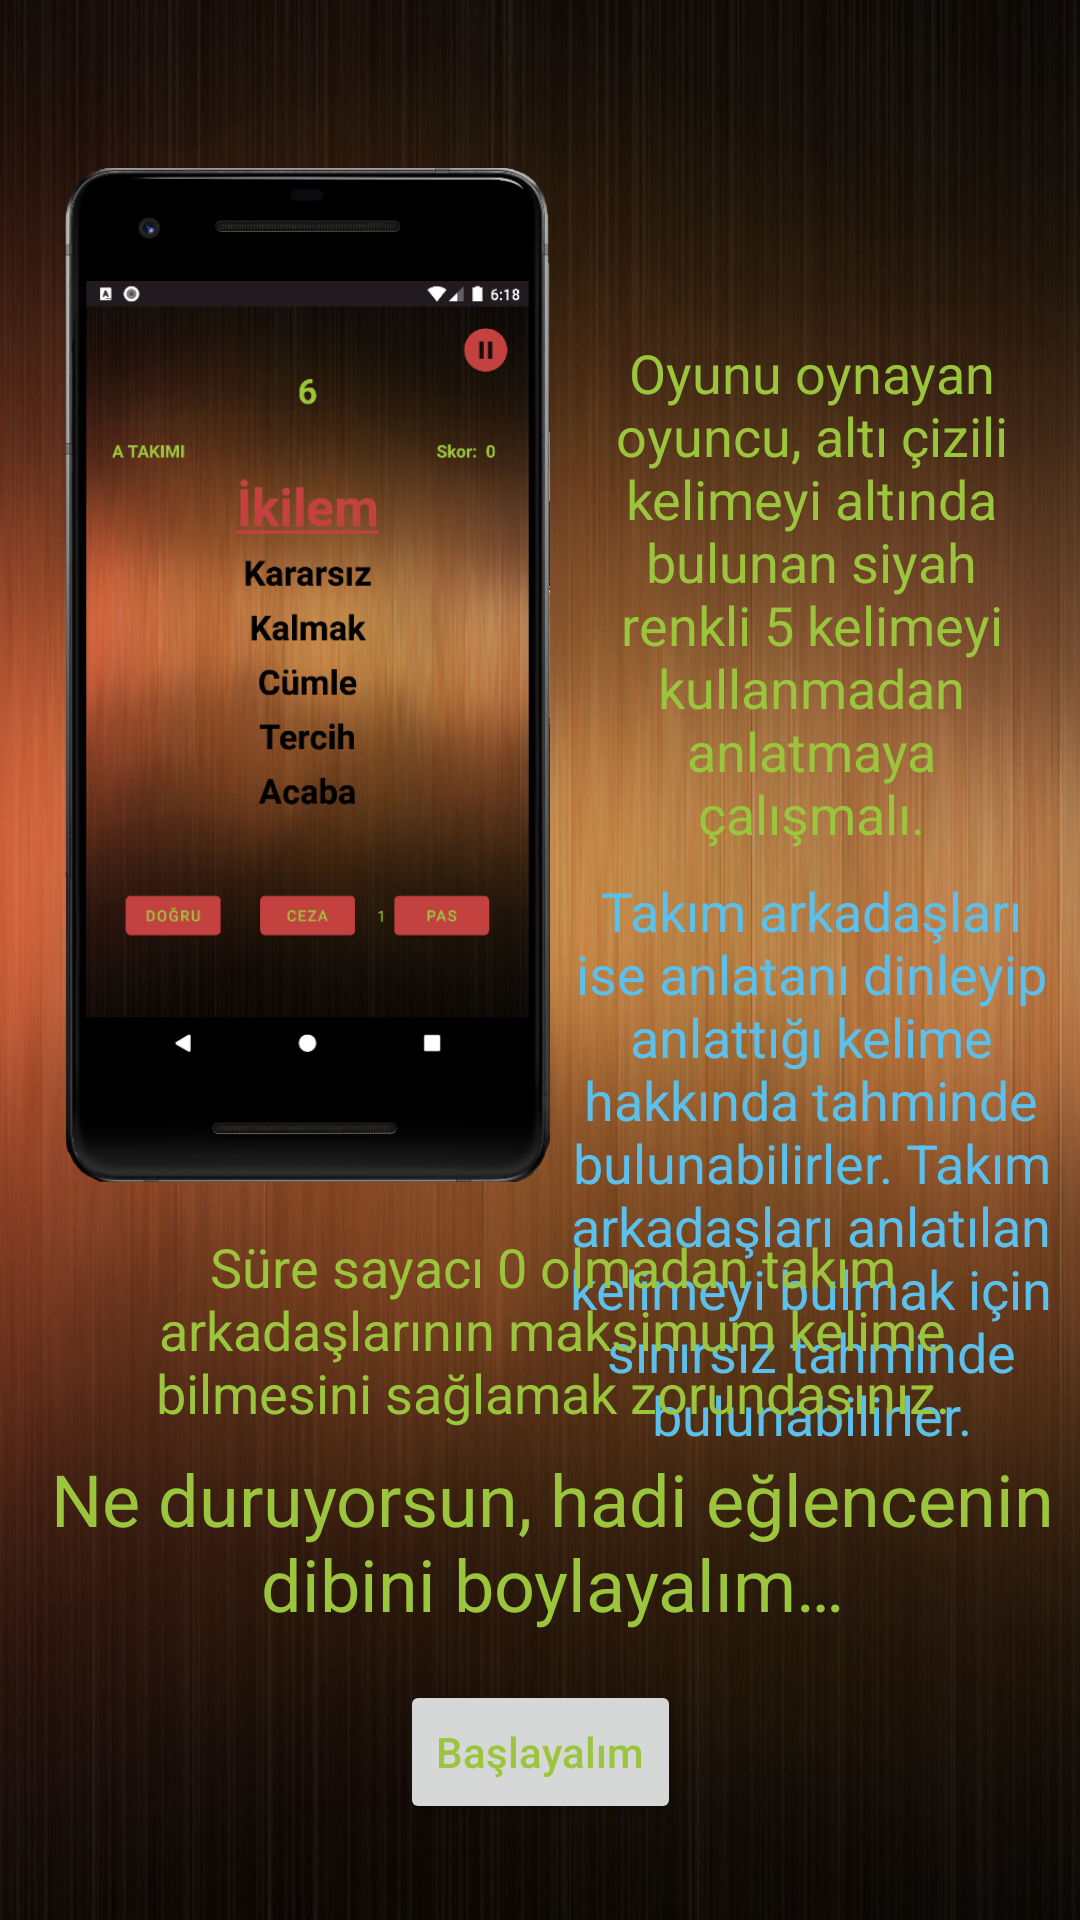

Layout XML and referenced resources for this Android screen:
<!-- AndroidManifest.xml: application theme Theme.BilBakalım -->
<!-- res/layout/fragment_third_screen.xml -->
<?xml version="1.0" encoding="utf-8"?>
<layout xmlns:android="http://schemas.android.com/apk/res/android"
    xmlns:app="http://schemas.android.com/apk/res-auto"
    xmlns:tools="http://schemas.android.com/tools">

    <androidx.constraintlayout.widget.ConstraintLayout
        android:layout_width="match_parent"
        android:layout_height="match_parent"
        android:background="@drawable/background"
        tools:context=".View.WelcomePage.Screens.ThirdScreen">

        <ImageView
            android:id="@+id/gameScreenImage"
            android:layout_width="173dp"
            android:layout_height="338dp"
            android:layout_marginStart="16dp"
            android:layout_marginTop="56dp"
            app:layout_constraintStart_toStartOf="parent"
            app:layout_constraintTop_toTopOf="parent"
            app:srcCompat="@drawable/gamescreenone" />

        <TextView
            android:id="@+id/bannedWordAboutTV"
            android:layout_width="0dp"
            android:layout_height="wrap_content"
            android:layout_marginTop="56dp"
            android:layout_marginEnd="8dp"
            android:gravity="center"
            android:text="@string/bannedWordAbout"
            android:textSize="18sp"
            app:layout_constraintEnd_toEndOf="parent"
            app:layout_constraintStart_toEndOf="@id/gameScreenImage"
            app:layout_constraintTop_toTopOf="@id/gameScreenImage" />

        <TextView
            android:id="@+id/teamMatesTV"
            android:layout_width="0dp"
            android:layout_height="wrap_content"
            android:layout_marginTop="8dp"
            android:layout_marginEnd="8dp"
            android:gravity="center"
            android:text="@string/teamMates"
            android:textColor="@color/cyan_process_blue"
            android:textSize="18sp"
            app:layout_constraintEnd_toEndOf="parent"
            app:layout_constraintStart_toEndOf="@id/gameScreenImage"
            app:layout_constraintTop_toBottomOf="@id/bannedWordAboutTV" />

        <TextView
            android:id="@+id/inTimeTV"
            android:layout_width="0dp"
            android:layout_height="wrap_content"
            android:layout_marginTop="16dp"
            android:gravity="center"
            android:text="@string/inTime"
            android:textSize="18sp"
            app:layout_constraintEnd_toEndOf="@id/bannedWordAboutTV"
            app:layout_constraintStart_toStartOf="@id/gameScreenImage"
            app:layout_constraintTop_toBottomOf="@id/gameScreenImage" />

        <TextView
            android:layout_width="0dp"
            android:layout_height="wrap_content"
            android:layout_marginBottom="16dp"
            android:gravity="center"
            android:text="@string/letsPlay"
            android:textSize="24sp"
            app:layout_constraintBottom_toTopOf="@id/btnFinish"
            app:layout_constraintEnd_toEndOf="@id/inTimeTV"
            app:layout_constraintStart_toStartOf="@id/gameScreenImage" />


        <Button
            android:id="@+id/btnFinish"
            android:layout_width="wrap_content"
            android:layout_height="wrap_content"
            android:layout_marginBottom="32dp"
            android:text="@string/finishOnBoard"
            android:textAllCaps="false"
            app:layout_constraintBottom_toBottomOf="parent"
            app:layout_constraintEnd_toEndOf="parent"
            app:layout_constraintStart_toStartOf="parent" />

    </androidx.constraintlayout.widget.ConstraintLayout>
</layout>
<!-- resources referenced by this layout -->
<resources>
  <color name="cyan_process_blue">#5BC0EB</color>
  <!-- drawable background: png bitmap (drawable, 926483 bytes) -->
  <!-- drawable gamescreenone: png bitmap (drawable, 781969 bytes) -->
  <string name="bannedWordAbout">Oyunu oynayan oyuncu, altı çizili kelimeyi altında bulunan siyah renkli 5 kelimeyi kullanmadan anlatmaya çalışmalı.</string>
  <string name="finishOnBoard">Başlayalım</string>
  <string name="inTime"> Süre sayacı 0 olmadan takım arkadaşlarının maksimum kelime bilmesini sağlamak zorundasınız.</string>
  <string name="letsPlay">Ne duruyorsun, hadi eğlencenin dibini boylayalım…</string>
  <string name="teamMates">Takım arkadaşları ise anlatanı dinleyip anlattığı kelime hakkında tahminde bulunabilirler. Takım arkadaşları anlatılan kelimeyi bulmak için sınırsız tahminde bulunabilirler.</string>
  <style name="Theme.BilBakalım" parent="Theme.MaterialComponents.DayNight.NoActionBar">
          
          <item name="colorPrimary">@color/madder_lake_red</item>
          <item name="colorPrimaryVariant">@color/raisin_black</item>
          <item name="colorOnPrimary">@color/green</item>
          
          <item name="colorSecondary">@color/teal_200</item>
          <item name="colorSecondaryVariant">@color/teal_700</item>
          <item name="colorOnSecondary">@color/black</item>
          
          <item name="android:statusBarColor">?attr/colorPrimaryVariant</item>
          <item name="android:colorForeground">@color/cyan_process_blue</item>
          <item name="android:textColorHint">@color/cyan_process_blue</item>
  
          <item name="colorAccent">#0091BC</item>
  
          <item name="android:textColor">@color/green</item>
          <item name="android:indeterminateTint">@color/cyan_process_blue</item>
  
          
      </style>
  <color name="madder_lake_red">#C3423F</color>
  <color name="raisin_black">#211A1E</color>
  <color name="green">#9BC53D</color>
  <color name="teal_200">#FF03DAC5</color>
  <color name="teal_700">#FF018786</color>
  <color name="black">#000000</color>
</resources>
